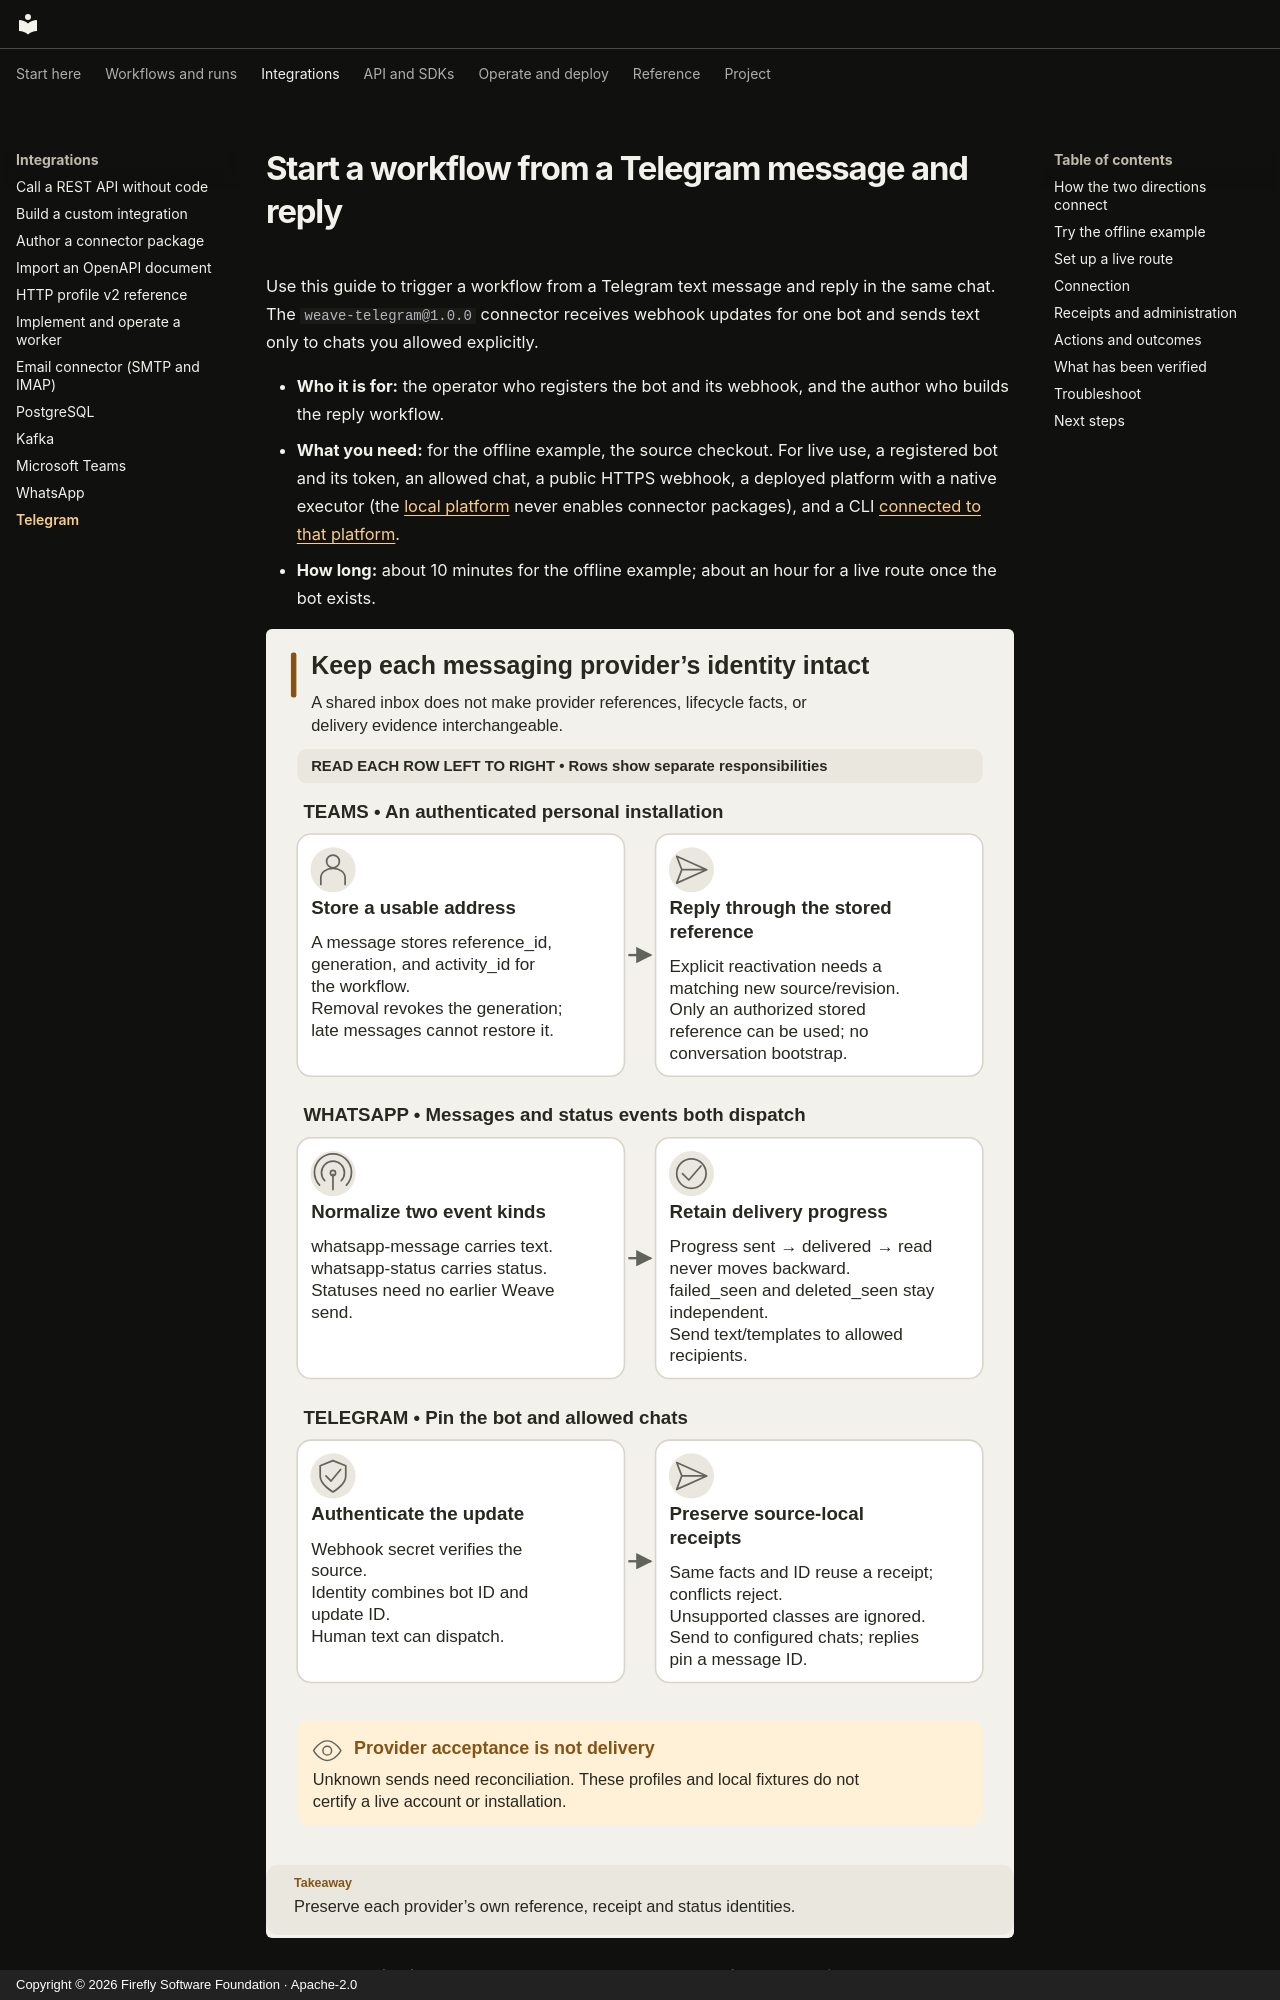

repository: fireflyframework/firefly-weave · page: connectors/telegram/index.html · generator: mkdocs · copyright: Copyright © 2026 Firefly Software Foundation · Apache-2.0

<!--
Copyright 2026 Firefly Software Foundation.

Licensed under the Apache License, Version 2.0 (the "License");
you may not use this file except in compliance with the License.
You may obtain a copy of the License at

    http://www.apache.org/licenses/LICENSE-2.0

Unless required by applicable law or agreed to in writing, software
distributed under the License is distributed on an "AS IS" BASIS,
WITHOUT WARRANTIES OR CONDITIONS OF ANY KIND, either express or implied.
See the License for the specific language governing permissions and
limitations under the License.
Author: Firefly Software Foundation
SPDX-License-Identifier: Apache-2.0
-->

# Start a workflow from a Telegram message and reply

Use this guide to trigger a workflow from a Telegram text message and reply in
the same chat. The `weave-telegram@1.0.0` connector receives webhook updates for
one bot and sends text only to chats you allowed explicitly.

- **Who it is for:** the operator who registers the bot and its webhook, and the
  author who builds the reply workflow.
- **What you need:** for the offline example, the source checkout. For live use, a
  registered bot and its token, an allowed chat, a public HTTPS webhook, a deployed
  platform with a native executor (the [local platform](../guides/local-platform.md)
  never enables connector packages), and a CLI
  [connected to that platform](../guides/connect-to-api.md).
- **How long:** about 10 minutes for the offline example; about an hour for a
  live route once the bot exists.

![Provider comparison highlighting source-local Telegram update receipts](../diagrams/integrations-messaging.svg)

**How to read this diagram:** Follow the bottom Telegram row from authenticated update to source-local receipt and reply. Bot and update identity determine the receipt; the configured chat determines the outbound target. The Teams reference and WhatsApp status rows describe separate provider contracts.

[Open diagram at full size](../diagrams/integrations-messaging.svg)

## How the two directions connect

You will connect an inbound text message to a workflow that replies `Received.`:

```text
Telegram update → provider source → durable receipt → Workflow → reply-text Action → Telegram
```

Each direction has its own secret and its own setup:

| Direction | Authenticated with | Set up by |
| --- | --- | --- |
| Inbound updates | `webhookSecret`, sent by Telegram in `X-Telegram-Bot-Api-Secret-Token` | A provider source, plus the webhook you register with Telegram |
| Outbound replies | `botToken` | A connection, a published Action, and an admitted native release |

Creating the connection does not register the webhook, and registering the
webhook does not admit an executor that can send replies.

**What the profile supports.** Original human text messages in explicitly allowed
private, group, and supergroup chats; `send-text`; and same-chat `reply-text`.
It deliberately ignores edits, bot messages, media and service events, channel,
business, guest, topic, ephemeral, and anonymous messages, and unknown update
classes. Their durable receipts explain the ignored disposition; unknown event
content is represented by a digest, not stored raw. A malformed or wrong-chat
supported event is rejected without acknowledgment.
